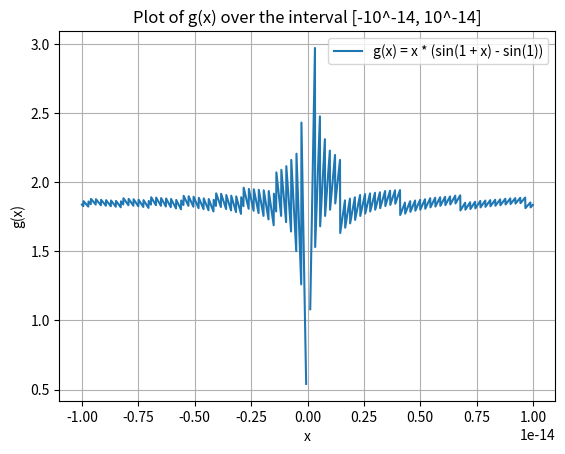

Reproduce this figure in Python.
import numpy as np
import matplotlib.pyplot as plt

def g(x):
    return x / (np.sin(1 + x) - np.sin(1))

x_values = np.arange(-1e-14, 1e-14, 1e-17)

g_values = g(x_values)

plt.plot(x_values, g_values, label='g(x) = x * (sin(1 + x) - sin(1))')
plt.xlabel('x')
plt.ylabel('g(x)')
plt.title('Plot of g(x) over the interval [-10^-14, 10^-14]')
plt.legend()
plt.grid(True)
plt.show()


# nein, die numerische berechnung des grenzwertes ist nicht stabil, da die Maschine 
# die Werte von x sehr klein annähert und somit die Genauigkeit der Maschine nicht 
# ausreicht, um den Grenzwert zu berechnen.